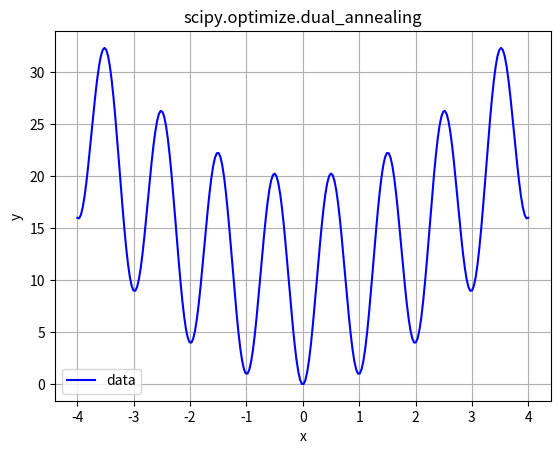

Write the Python code that produced this figure.
'''
https://docs.scipy.org/doc/scipy/reference/generated/scipy.optimize.dual_annealing.html
'''

import numpy as np
import matplotlib.pyplot as plt
from scipy.optimize import curve_fit
from scipy.optimize import dual_annealing


def func(x):
    f = x * x - 10 * np.cos(2 * np.pi * x) + 10
    return f

xdata = np.linspace(-4, 4, 250)

lw = [-5.12]
up = [5.12]
ret = dual_annealing(func, bounds=list(zip(lw, up)))
print(ret)
print()
print(f'{ret.x=}')
print(f'{ret.fun}')
print(f'func={func(ret.x)}')
print(f'func={func(0)}')

ydata = func(xdata)
plt.plot(xdata, ydata, 'b-', label='data')
# plt.plot(ret.x, ret.fun,'ro', label='solution')
plt.title('scipy.optimize.dual_annealing')
plt.grid()
plt.xlabel('x')
plt.ylabel('y')
plt.legend()
plt.show()
